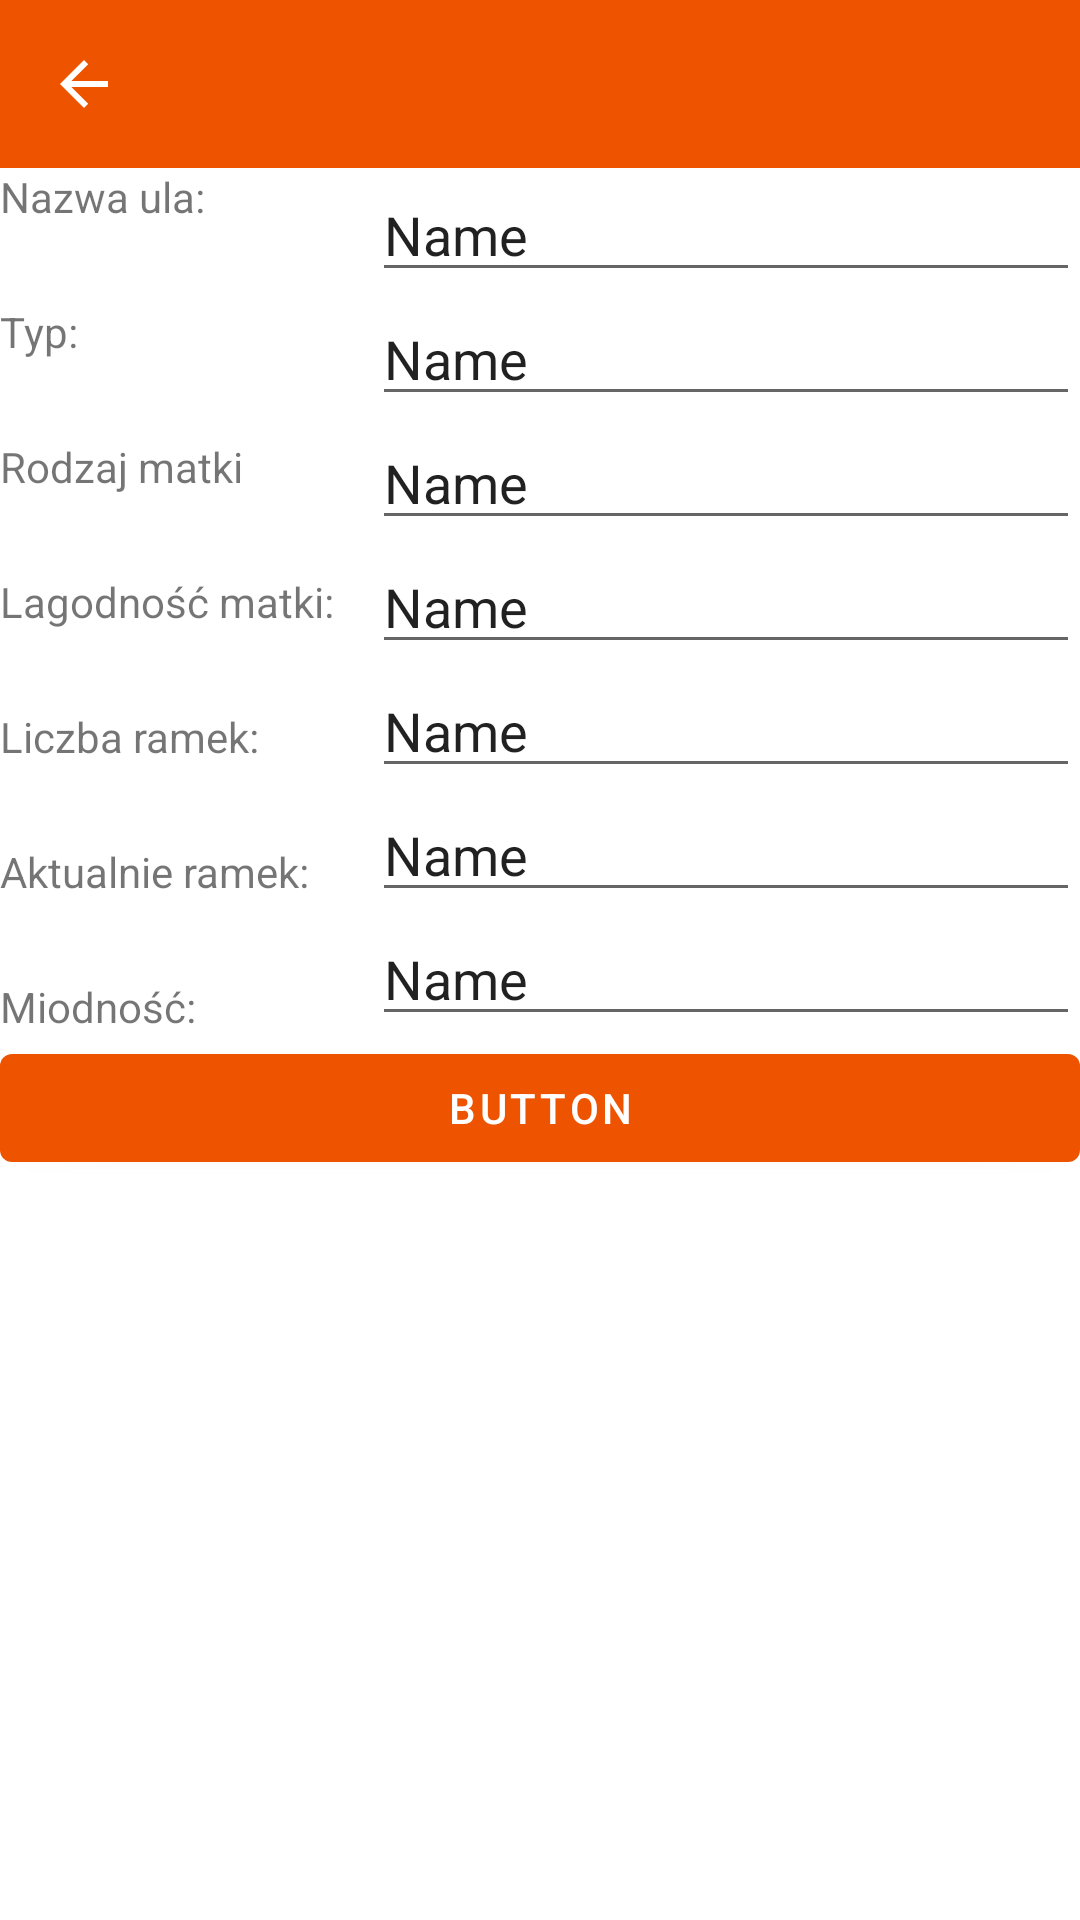

Here is an Android app screen rendered from its layout file. Give the layout XML and the strings, colors and styles it references.
<!-- AndroidManifest.xml: application theme Theme.BeeKeeper -->
<!-- res/layout/activity_hive_view.xml -->
<?xml version="1.0" encoding="utf-8"?>
<androidx.constraintlayout.widget.ConstraintLayout xmlns:android="http://schemas.android.com/apk/res/android"
    xmlns:app="http://schemas.android.com/apk/res-auto"
    xmlns:tools="http://schemas.android.com/tools"
    android:layout_width="match_parent"
    android:layout_height="match_parent"
    tools:context=".HiveView">

    <LinearLayout
        android:layout_width="match_parent"
        android:layout_height="match_parent"
        android:orientation="vertical">

        <androidx.appcompat.widget.Toolbar
            android:id="@+id/hiveviewtoolbar"
            android:layout_width="match_parent"
            android:layout_height="wrap_content"
            android:layout_margin="0dp"
            android:background="?attr/colorPrimary"
            android:gravity="top"
            android:minHeight="?attr/actionBarSize"
            android:theme="?attr/actionBarTheme"
            app:navigationContentDescription="Apiary"
            app:navigationIcon="?attr/actionModeCloseDrawable" />

        <LinearLayout
            android:layout_width="match_parent"
            android:layout_height="wrap_content"
            android:orientation="horizontal">

            <LinearLayout
                android:layout_width="wrap_content"
                android:layout_height="match_parent"
                android:layout_weight="1"
                android:orientation="vertical">

                <TextView
                    android:id="@+id/textView3"
                    android:layout_width="match_parent"
                    android:layout_height="45dp"
                    android:text="Nazwa ula:" />

                <TextView
                    android:id="@+id/textView6"
                    android:layout_width="match_parent"
                    android:layout_height="wrap_content"
                    android:height="45dp"
                    android:text="Typ: " />

                <TextView
                    android:id="@+id/textView7"
                    android:layout_width="match_parent"
                    android:layout_height="wrap_content"
                    android:height="45dp"
                    android:text="Rodzaj matki" />

                <TextView
                    android:id="@+id/textView5"
                    android:layout_width="match_parent"
                    android:layout_height="wrap_content"
                    android:height="45dp"
                    android:text="Lagodność matki:" />

                <TextView
                    android:id="@+id/textView4"
                    android:layout_width="match_parent"
                    android:layout_height="wrap_content"
                    android:height="45dp"
                    android:text="Liczba ramek:" />

                <TextView
                    android:id="@+id/textView8"
                    android:layout_width="match_parent"
                    android:layout_height="wrap_content"
                    android:height="45dp"
                    android:text="Aktualnie ramek:" />

                <TextView
                    android:id="@+id/textView9"
                    android:layout_width="match_parent"
                    android:layout_height="wrap_content"
                    android:height="45dp"
                    android:text="Miodność:" />
            </LinearLayout>

            <LinearLayout
                android:layout_width="wrap_content"
                android:layout_height="wrap_content"
                android:layout_weight="2"
                android:orientation="vertical"

                >

                <EditText
                    android:id="@+id/hiveNameText"
                    android:layout_width="match_parent"
                    android:layout_height="wrap_content"
                    android:ems="10"
                    android:inputType="textPersonName"
                    android:text="Name" />

                <EditText
                    android:id="@+id/hiveType"
                    android:layout_width="match_parent"
                    android:layout_height="wrap_content"
                    android:ems="10"
                    android:inputType="textPersonName"
                    android:text="Name" />

                <EditText
                    android:id="@+id/hiveQueen"
                    android:layout_width="match_parent"
                    android:layout_height="wrap_content"
                    android:ems="10"
                    android:inputType="textPersonName"
                    android:text="Name" />

                <EditText
                    android:id="@+id/QueenPersonality"
                    android:layout_width="match_parent"
                    android:layout_height="wrap_content"
                    android:ems="10"
                    android:inputType="textPersonName"
                    android:text="Name" />

                <EditText
                    android:id="@+id/frameCount"
                    android:layout_width="match_parent"
                    android:layout_height="wrap_content"
                    android:ems="10"
                    android:inputType="textPersonName"
                    android:text="Name" />

                <EditText
                    android:id="@+id/actualFrameCount"
                    android:layout_width="match_parent"
                    android:layout_height="wrap_content"
                    android:ems="10"
                    android:inputType="textPersonName"
                    android:text="Name" />

                <EditText
                    android:id="@+id/honeybees"
                    android:layout_width="match_parent"
                    android:layout_height="wrap_content"
                    android:ems="10"
                    android:inputType="textPersonName"
                    android:text="Name" />
            </LinearLayout>
        </LinearLayout>


        <Button
            android:id="@+id/hiveButton"
            android:layout_width="match_parent"
            android:layout_height="wrap_content"
            android:text="Button" />

        <Button
            android:id="@+id/deleteHive"
            android:layout_width="match_parent"
            android:layout_height="wrap_content"
            android:text="Usuń ul"
            android:visibility="invisible" />

    </LinearLayout>

</androidx.constraintlayout.widget.ConstraintLayout>
<!-- resources referenced by this layout -->
<resources>
  <style name="Theme.BeeKeeper" parent="Theme.MaterialComponents.DayNight.DarkActionBar">
          
          <item name="colorPrimary">@color/purple_500</item>
          <item name="colorPrimaryVariant">@color/purple_700</item>
          <item name="colorOnPrimary">@color/white</item>
          
          <item name="colorSecondary">@color/teal_200</item>
          <item name="colorSecondaryVariant">@color/teal_700</item>
          <item name="colorOnSecondary">@color/black</item>
          
          <item name="android:statusBarColor" tools:targetApi="l">?attr/colorPrimaryVariant</item>
          
      </style>
  <color name="purple_500">#EE5300</color>
  <color name="purple_700">#B37100</color>
  <color name="white">#FFFFFF</color>
  <color name="teal_200">#DA3503</color>
  <color name="teal_700">#872B01</color>
  <color name="black">#FF000000</color>
</resources>
